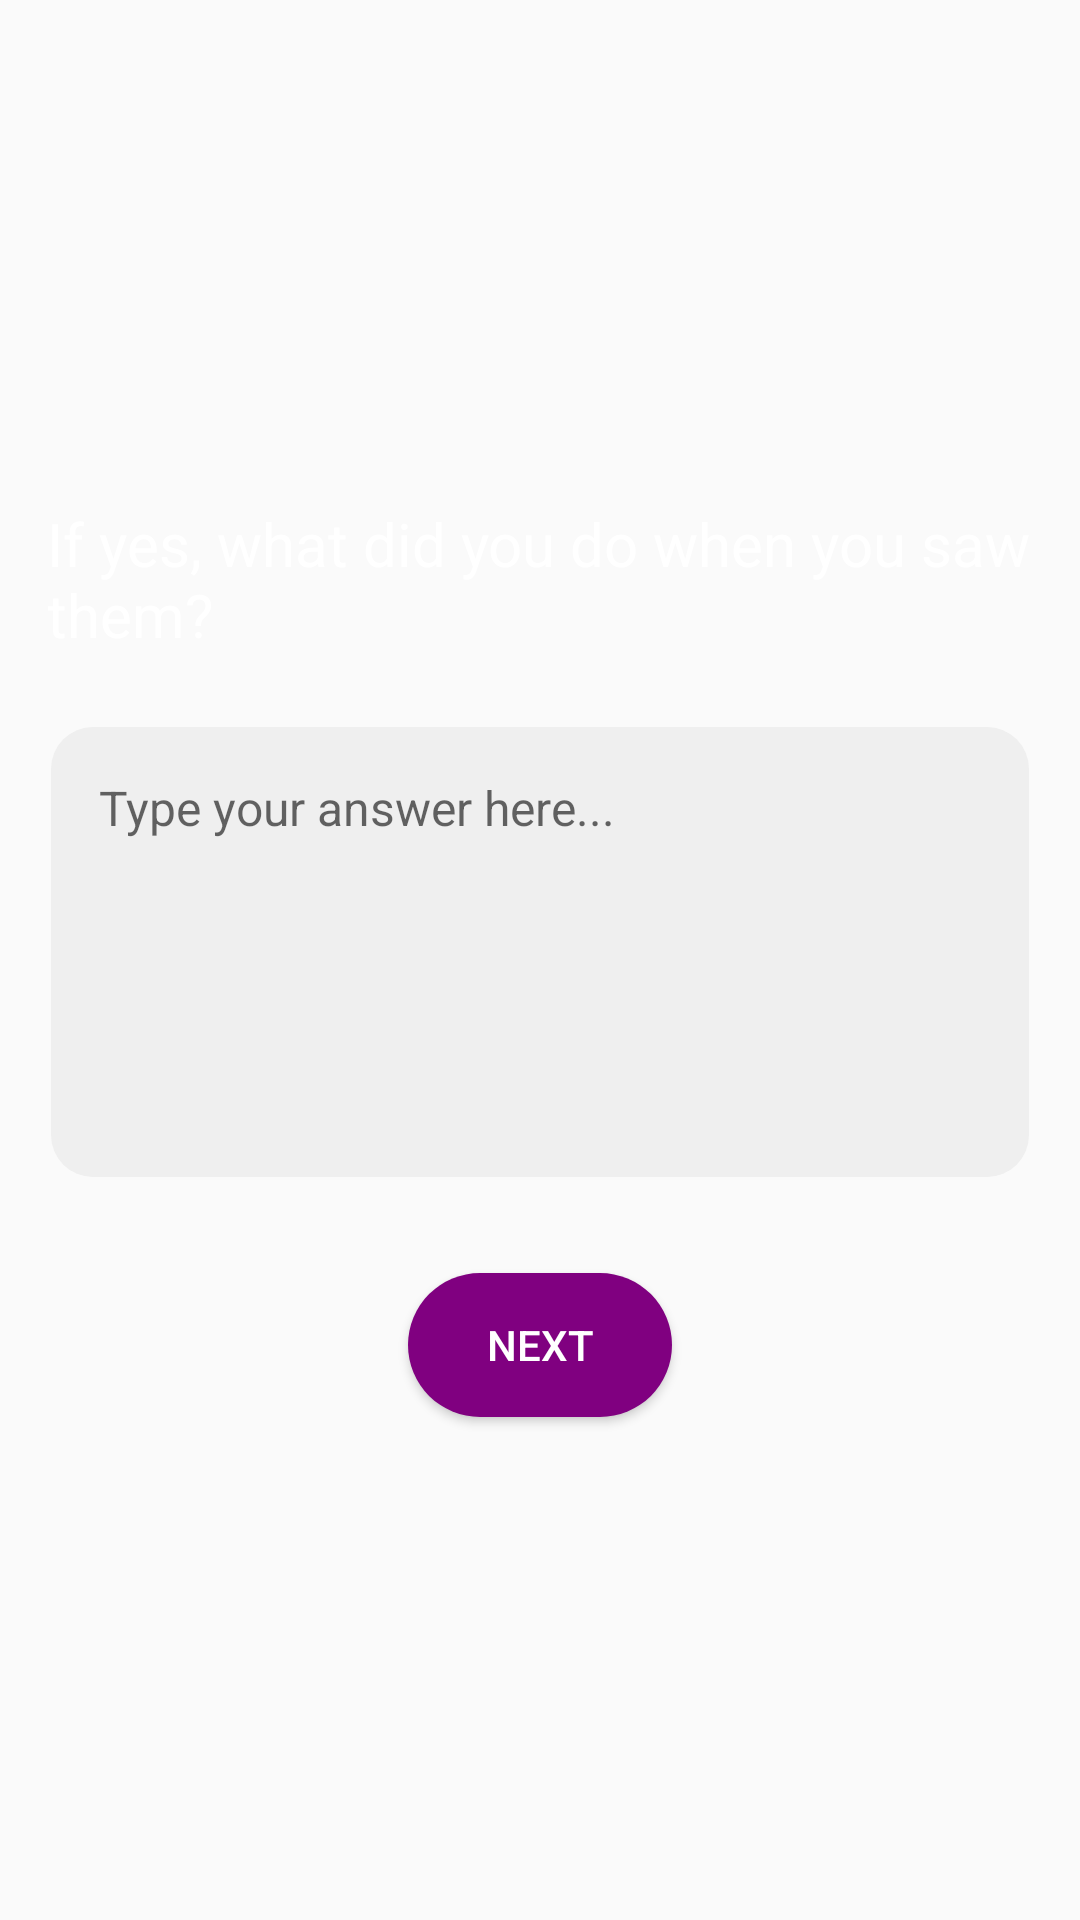

Here is an Android app screen rendered from its layout file. Give the layout XML and the strings, colors and styles it references.
<!-- AndroidManifest.xml: application theme Theme.AppCompat.Light.DarkActionBar -->
<!-- res/layout/activity_post_question_2.xml -->
<?xml version="1.0" encoding="utf-8"?>
<LinearLayout xmlns:android="http://schemas.android.com/apk/res/android"
    android:orientation="vertical"
    android:gravity="center"
    android:layout_gravity="center"
    android:layout_width="match_parent"
    android:layout_height="match_parent"
    android:background="@drawable/purple"
    android:padding="16dp">

    <TextView
        android:id="@+id/ageQuestion"
        android:layout_width="329dp"
        android:layout_height="wrap_content"
        android:layout_marginBottom="24dp"
        android:text="If yes, what did you do when you saw them?"
        android:textColor="#FFFFFF"
        android:textSize="20sp" />

    <EditText
        android:id="@+id/textAnswer"
        android:layout_width="326dp"
        android:layout_height="150dp"
        android:background="@drawable/box_background"
        android:gravity="top"
        android:hint="Type your answer here..."
        android:inputType="textMultiLine"
        android:maxLines="5"
        android:padding="16dp"
        android:textSize="16sp" />

    <Button
        android:id="@+id/nextBtnQ2"
        android:layout_width="wrap_content"
        android:layout_height="wrap_content"
        android:text="Next"
        android:backgroundTint="#800080"
        android:textColor="#FFFFFF"
        android:layout_marginTop="32dp"
        android:paddingHorizontal="24dp"
        android:paddingVertical="12dp"
        android:background="@drawable/rounded_button"/>
</LinearLayout>
<!-- resources referenced by this layout -->
<resources>
  <!-- drawable box_background (drawable) -->
  <?xml version="1.0" encoding="utf-8"?>
  <shape xmlns:android="http://schemas.android.com/apk/res/android"
      android:shape="rectangle">
      <solid android:color="#EFEFEF"/>
      <corners android:radius="14dp"/>
      <padding
          android:top="5dp"
          android:bottom="5dp"
          android:left="10dp"
          android:right="10dp"/>
  </shape>
  <!-- drawable rounded_button (drawable) -->
  <?xml version="1.0" encoding="utf-8"?>
  <shape xmlns:android="http://schemas.android.com/apk/res/android"
      android:shape="rectangle">
      <solid android:color="#800080" />
      <corners android:radius="25dp"/>
  </shape>
</resources>
